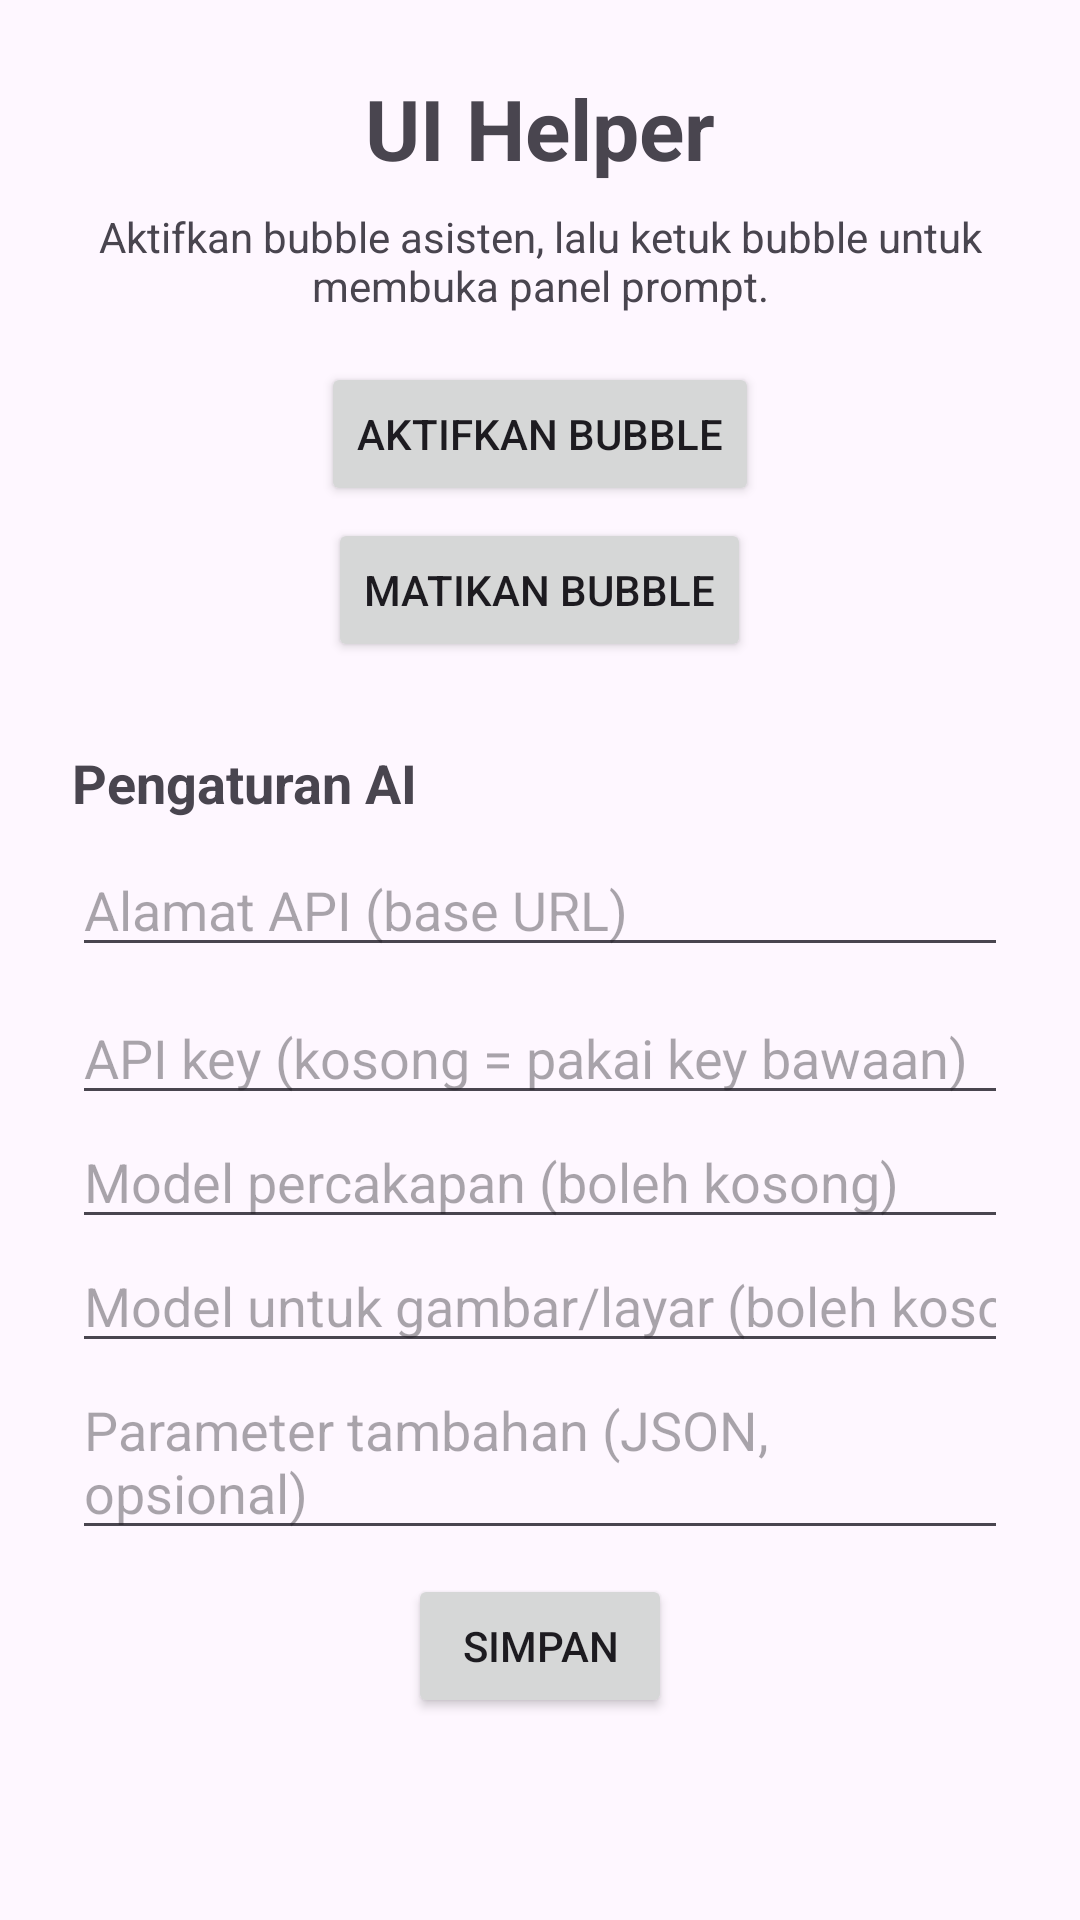

Android layout source for this screen:
<!-- AndroidManifest.xml: application theme Theme.Mahiru -->
<!-- res/layout/activity_main.xml -->
<?xml version="1.0" encoding="utf-8"?>
<ScrollView xmlns:android="http://schemas.android.com/apk/res/android"
    android:layout_width="match_parent"
    android:layout_height="match_parent"
    android:fillViewport="true">

    <LinearLayout
        android:layout_width="match_parent"
        android:layout_height="wrap_content"
        android:gravity="center_horizontal"
        android:orientation="vertical"
        android:padding="24dp">

        <TextView
            android:layout_width="wrap_content"
            android:layout_height="wrap_content"
            android:text="UI Helper"
            android:textSize="28sp"
            android:textStyle="bold" />

        <TextView
            android:layout_width="wrap_content"
            android:layout_height="wrap_content"
            android:layout_marginTop="8dp"
            android:gravity="center"
            android:text="Aktifkan bubble asisten, lalu ketuk bubble untuk membuka panel prompt." />

        <Button
            android:id="@+id/btnStart"
            android:layout_width="wrap_content"
            android:layout_height="wrap_content"
            android:layout_marginTop="16dp"
            android:text="Aktifkan bubble" />

        <Button
            android:id="@+id/btnStopService"
            android:layout_width="wrap_content"
            android:layout_height="wrap_content"
            android:layout_marginTop="4dp"
            android:text="Matikan bubble" />

        <TextView
            android:layout_width="match_parent"
            android:layout_height="wrap_content"
            android:layout_marginTop="28dp"
            android:text="Pengaturan AI"
            android:textSize="18sp"
            android:textStyle="bold" />

        <EditText
            android:id="@+id/etBaseUrl"
            android:layout_width="match_parent"
            android:layout_height="wrap_content"
            android:layout_marginTop="8dp"
            android:hint="Alamat API (base URL)"
            android:importantForAutofill="no"
            android:inputType="textUri" />

        <EditText
            android:id="@+id/etToken"
            android:layout_width="match_parent"
            android:layout_height="wrap_content"
            android:layout_marginTop="8dp"
            android:hint="API key (kosong = pakai key bawaan)"
            android:importantForAutofill="no"
            android:inputType="textPassword" />

        <EditText
            android:id="@+id/etTextModel"
            android:layout_width="match_parent"
            android:layout_height="wrap_content"
            android:hint="Model percakapan (boleh kosong)"
            android:importantForAutofill="no"
            android:inputType="text" />

        <EditText
            android:id="@+id/etVisionModel"
            android:layout_width="match_parent"
            android:layout_height="wrap_content"
            android:hint="Model untuk gambar/layar (boleh kosong)"
            android:importantForAutofill="no"
            android:inputType="text" />

        <EditText
            android:id="@+id/etExtraJson"
            android:layout_width="match_parent"
            android:layout_height="wrap_content"
            android:hint="Parameter tambahan (JSON, opsional)"
            android:importantForAutofill="no"
            android:inputType="textMultiLine|textNoSuggestions" />

        <Button
            android:id="@+id/btnSave"
            android:layout_width="wrap_content"
            android:layout_height="wrap_content"
            android:layout_marginTop="8dp"
            android:text="Simpan" />
    </LinearLayout>
</ScrollView>
<!-- resources referenced by this layout -->
<resources>
  <style name="Theme.Mahiru" parent="Theme.Material3.DayNight.NoActionBar" />
</resources>
